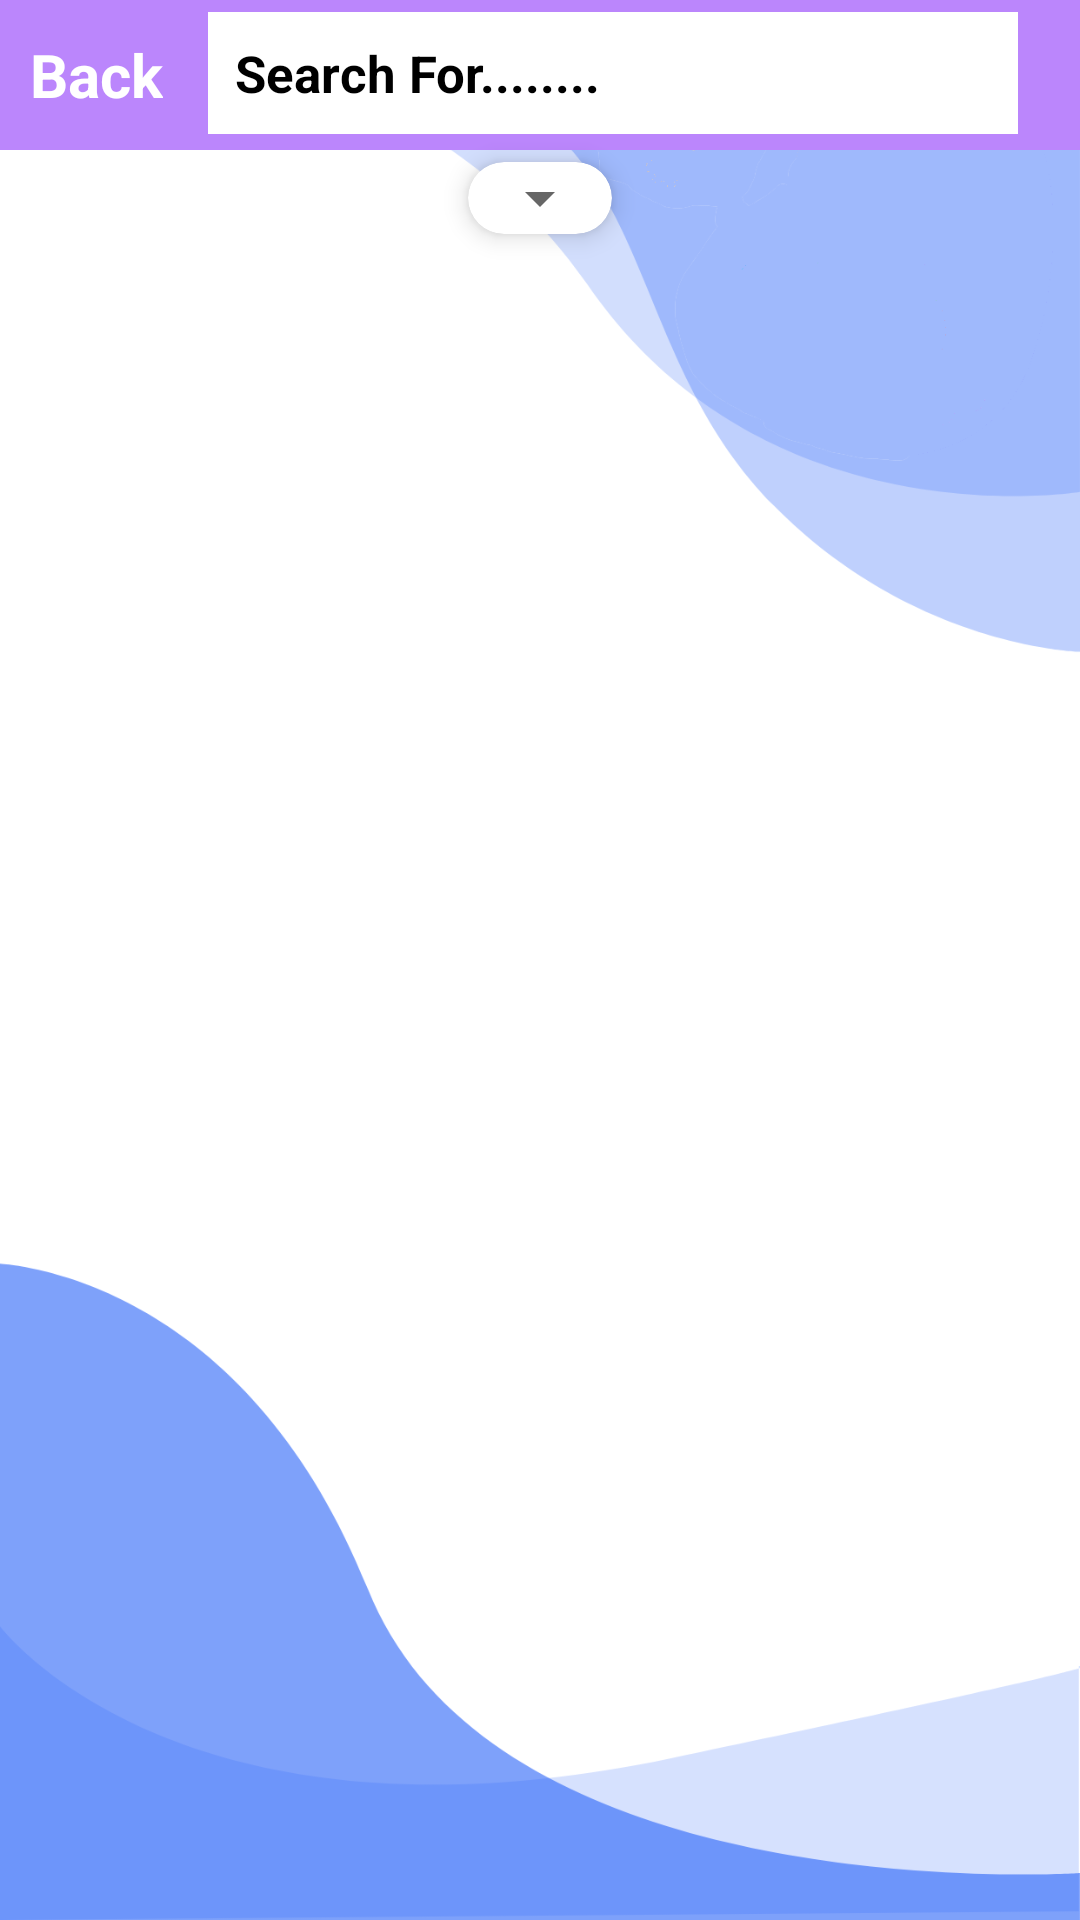

Reconstruct the res/layout file that produces this screen, plus the resources it refers to.
<!-- AndroidManifest.xml: activity theme AppTheme.NoActionBar -->
<!-- res/layout/activity_search.xml -->
<?xml version="1.0" encoding="utf-8"?>
<RelativeLayout xmlns:android="http://schemas.android.com/apk/res/android"
    android:layout_width="match_parent"
    android:layout_height="match_parent"
    xmlns:app="http://schemas.android.com/apk/res-auto"
    android:background="@drawable/login_bk">
    
    <RelativeLayout
        android:layout_width="match_parent"
        android:layout_height="50dp"
        android:background="@color/purple_200"
        android:layout_alignParentTop="true"
        android:layout_centerHorizontal="true"
        android:id="@+id/gay">

        <TextView
            android:id="@+id/go_back_btn1"
            android:layout_width="wrap_content"
            android:layout_height="wrap_content"
            android:text="Back"
            android:layout_marginLeft="10dp"
            android:layout_centerVertical="true"
            android:textColor="@android:color/white"
            android:textSize="20sp"
            android:textStyle="bold"
            android:layout_alignParentStart="true"
            android:layout_alignParentLeft="true" />
        
        <EditText
            android:layout_toRightOf="@id/go_back_btn1"
            android:id="@+id/search_item_name"
            android:layout_width="270dp"
            android:layout_height="wrap_content"
            android:layout_marginLeft="15dp"
            android:textStyle="bold"
            android:textSize="17dp"
            android:hint="Search For........"
            android:background="@color/white"
            android:padding="9dp"
            android:layout_marginTop="4dp"
            android:textColorHint="@color/black"/>

        <Button
            android:layout_width="50dp"
            android:layout_height="wrap_content"
            android:layout_toRightOf="@id/search_item_name"
            android:text=""
            android:textAllCaps="false"
            android:textStyle="bold"
            android:background="@drawable/ic_baseline_search_24"
            android:textSize="17dp"
            android:padding="9dp"
            android:id="@+id/search_button"
            android:layout_marginLeft="7dp"
            />


    </RelativeLayout>

    <androidx.cardview.widget.CardView
        android:id="@+id/card1"
        android:layout_width="wrap_content"
        android:layout_height="wrap_content"
        android:layout_below="@+id/gay"
        android:layout_centerHorizontal="true"
        android:layout_marginTop="4dp"
        android:layout_marginBottom="4dp"
        app:cardCornerRadius="20dp"
        app:cardElevation="5dp">

    <Spinner
        android:id="@+id/search_spinner"
        android:layout_width="match_parent"
        android:layout_height="wrap_content"
        android:layout_below="@id/gay"/>

    </androidx.cardview.widget.CardView>

    <androidx.recyclerview.widget.RecyclerView
        android:id="@+id/search_list"
        android:layout_width="match_parent"
        android:layout_height="match_parent"
        android:layout_below="@+id/card1"
        android:layout_marginLeft="10dp"/>

</RelativeLayout>
<!-- resources referenced by this layout -->
<resources>
  <color name="black">#FF000000</color>
  <color name="purple_200">#FFBB86FC</color>
  <color name="white">#FFFFFFFF</color>
  <!-- drawable login_bk: png bitmap (drawable-v24, 51876 bytes) -->
  <style name="AppTheme.NoActionBar">
          <item name="windowActionBar">false</item>
          <item name="windowNoTitle">true</item>
      </style>
</resources>
